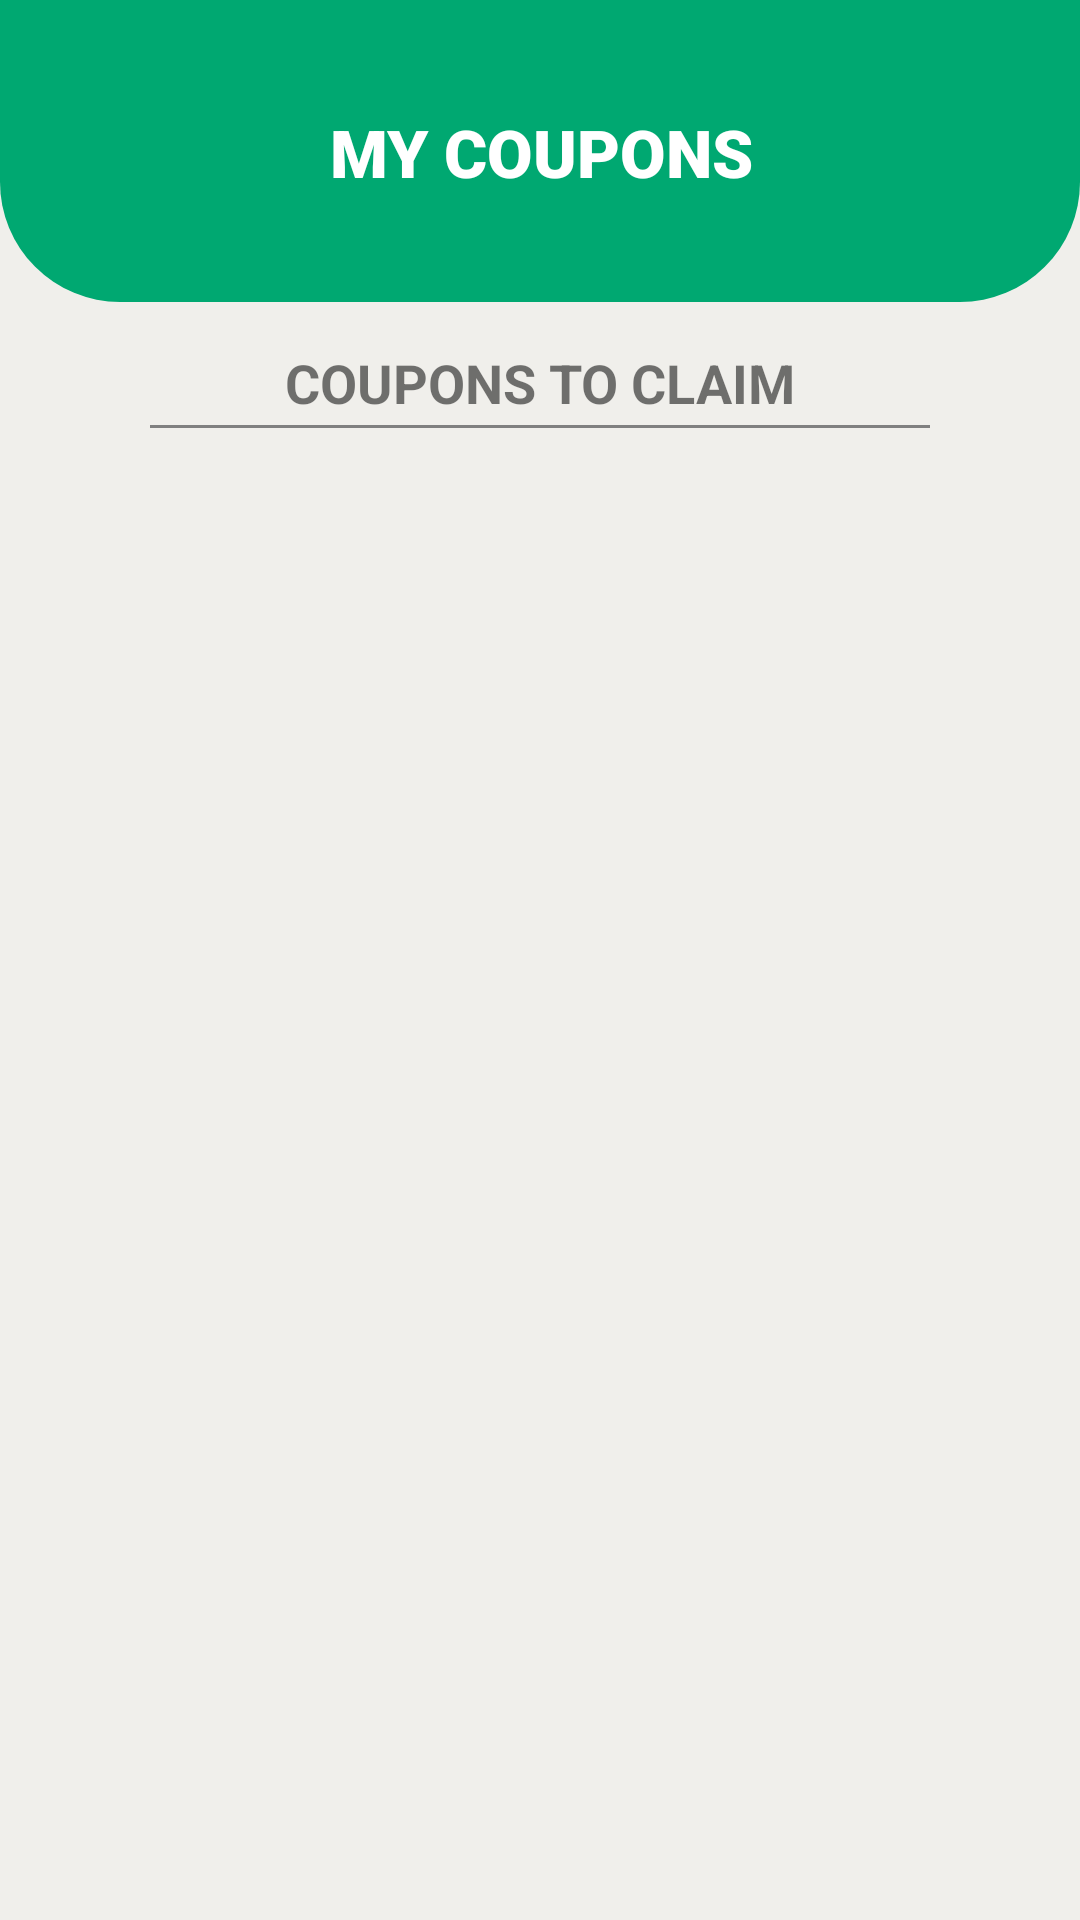

Layout XML and referenced resources for this Android screen:
<!-- AndroidManifest.xml: application theme Theme.Capstone -->
<!-- res/layout/activity_user_coupons.xml -->
<?xml version="1.0" encoding="utf-8"?>
<androidx.constraintlayout.widget.ConstraintLayout
    xmlns:android="http://schemas.android.com/apk/res/android"
    xmlns:app="http://schemas.android.com/apk/res-auto"
    xmlns:tools="http://schemas.android.com/tools"
    android:layout_width="match_parent"
    android:layout_height="match_parent"
    tools:context=".rewardprocess.userCoupons"
    android:background="#f0efeb">

    <ImageView
        android:id="@+id/greenbar"
        android:layout_width="match_parent"
        android:layout_height="160dp"
        android:layout_marginTop="-60dp"
        app:layout_constraintEnd_toEndOf="parent"
        app:layout_constraintHorizontal_bias="0.0"
        app:layout_constraintStart_toStartOf="parent"
        app:layout_constraintTop_toTopOf="parent"
        app:srcCompat="@drawable/cirlce_solid_noborder1"
        tools:ignore="ContentDescription,VisualLintBounds" />

    <TextView
        android:id="@+id/textView2"
        android:layout_width="wrap_content"
        android:layout_height="wrap_content"
        android:layout_marginTop="36dp"
        android:fontFamily="sans-serif-black"
        android:gravity="center"
        android:lineSpacingExtra="8sp"
        android:text="MY COUPONS"
        android:textAppearance="@style/TextAppearance.AppCompat.Large"
        android:textColor="#FFFFFF"
        app:layout_constraintEnd_toEndOf="parent"
        app:layout_constraintHorizontal_bias="0.502"
        app:layout_constraintStart_toStartOf="parent"
        app:layout_constraintTop_toTopOf="parent"
        app:textAllCaps="false"
        tools:ignore="HardcodedText" />

    <ScrollView
        android:id="@+id/scrollView"
        android:layout_width="match_parent"
        android:layout_height="0dp"
        app:layout_constraintBottom_toBottomOf="parent"
        app:layout_constraintEnd_toEndOf="parent"
        app:layout_constraintHorizontal_bias="0.0"
        app:layout_constraintStart_toStartOf="parent"
        app:layout_constraintTop_toBottomOf="@+id/textView3"
        app:layout_constraintVertical_bias="0.0">

        <androidx.recyclerview.widget.RecyclerView
            android:id="@+id/couponRecyclerView"
            android:layout_width="match_parent"
            android:layout_height="match_parent"
            android:layout_marginTop="20dp"
            android:clipToPadding="false" />
    </ScrollView>

    <TextView
        android:id="@+id/textView3"
        android:layout_width="wrap_content"
        android:layout_height="wrap_content"
        android:layout_marginTop="15dp"
        android:layout_marginBottom="5dp"
        android:text="COUPONS TO CLAIM"
        android:textSize="18sp"
        android:textStyle="bold"
        app:layout_constraintBottom_toTopOf="@+id/scrollView"
        app:layout_constraintEnd_toEndOf="parent"
        app:layout_constraintStart_toStartOf="parent"
        app:layout_constraintTop_toBottomOf="@+id/greenbar"
        tools:ignore="HardcodedText" />

    <View
        android:id="@+id/line3"
        android:layout_width="match_parent"
        android:layout_height="1dp"
        android:layout_marginStart="50dp"
        android:layout_marginEnd="50dp"
        android:background="#808080"
        app:layout_constraintBottom_toTopOf="@+id/scrollView"
        app:layout_constraintEnd_toEndOf="parent"
        app:layout_constraintStart_toStartOf="parent"
        app:layout_constraintTop_toBottomOf="@+id/textView3" />

    <TextView
        android:id="@+id/noRewardRequestsTextView"
        android:layout_width="51dp"
        android:layout_height="43dp"
        android:layout_gravity="center"
        android:text="No rewardsData available."
        android:textAppearance="@style/TextAppearance.AppCompat.Large"
        android:textColor="#777575"
        android:textSize="16sp"
        android:visibility="gone"
        app:layout_constraintBottom_toBottomOf="parent"
        app:layout_constraintEnd_toEndOf="parent"
        app:layout_constraintStart_toStartOf="parent"
        app:layout_constraintTop_toTopOf="parent"
        tools:ignore="HardcodedText" />

</androidx.constraintlayout.widget.ConstraintLayout>
<!-- resources referenced by this layout -->
<resources>
  <!-- drawable cirlce_solid_noborder1 (drawable-v24) -->
  <?xml version="1.0" encoding="utf-8"?>
  <shape xmlns:android="http://schemas.android.com/apk/res/android"
      android:shape="rectangle">
  
      <corners
          android:radius="40dp"/>
  
      <solid
          android:color="#00A871"/>
  
  </shape>
  <style name="Theme.Capstone" parent="Theme.MaterialComponents.DayNight.DarkActionBar">
          
          <item name="colorPrimary">@color/purple_500</item>
          <item name="colorPrimaryVariant">@color/purple_700</item>
          <item name="colorOnPrimary">@color/white</item>
          
          <item name="colorSecondary">@color/teal_200</item>
          <item name="colorSecondaryVariant">@color/teal_700</item>
          <item name="colorOnSecondary">@color/black</item>
          
          <item name="android:statusBarColor">?attr/colorPrimaryVariant</item>
          
      </style>
  <!-- not gathered from this repository: default colours our renderer supplied (Android Studio template values) -->
  <color name="purple_500">#FF6200EE</color>
  <color name="purple_700">#FF3700B3</color>
  <color name="teal_200">#FF03DAC5</color>
  <color name="teal_700">#FF018786</color>
  <color name="black">#FF000000</color>
  <color name="white">#FFFFFFFF</color>
</resources>
